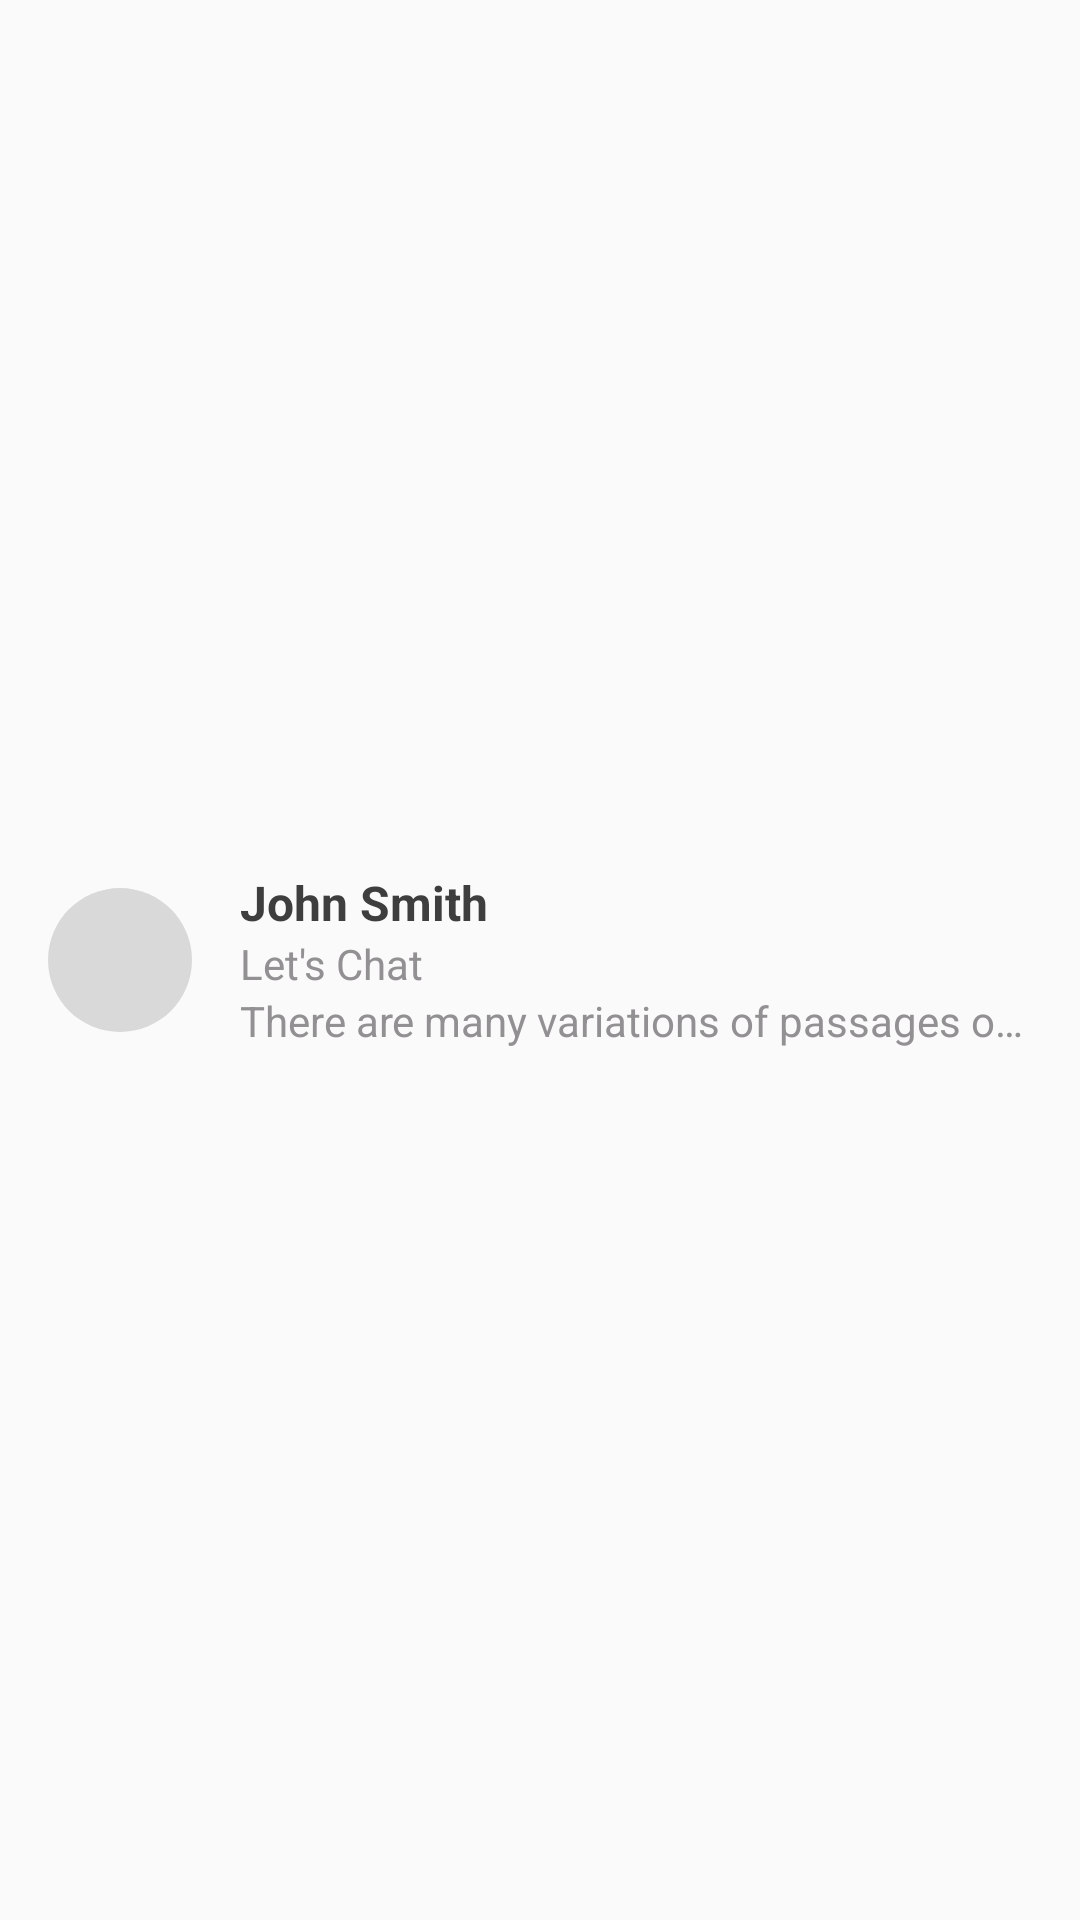

Produce the Android XML layout that renders to this screen, including the resource entries it uses.
<!-- AndroidManifest.xml: application theme AppTheme -->
<!-- res/layout/single_item_messages_list.xml -->
<?xml version="1.0" encoding="utf-8"?>
<LinearLayout xmlns:android="http://schemas.android.com/apk/res/android"
    xmlns:tools="http://schemas.android.com/tools"
    android:layout_width="match_parent"
    android:layout_height="wrap_content"
    android:gravity="center"
    android:padding="@dimen/distance_from_screen_edge">

    <ImageView
        android:id="@+id/sender_profile_picture"
        android:layout_width="@dimen/profile_circle_width_height"
        android:layout_height="@dimen/profile_circle_width_height"
        android:src="@drawable/circle"
        android:contentDescription="@string/profile_picture" />

    <LinearLayout
        android:layout_width="0dp"
        android:layout_height="wrap_content"
        android:layout_weight="1"
        android:orientation="vertical"
        android:paddingLeft="@dimen/distance_from_screen_edge"
        android:paddingStart="@dimen/distance_from_screen_edge"
        android:paddingEnd="0dp"
        android:paddingRight="0dp">

        <TextView
            android:id="@+id/sender_name"
            style="@style/headingTextStyle"
            android:layout_width="match_parent"
            android:layout_height="wrap_content"
            android:ellipsize="end"
            android:maxLines="1"
            android:text="@string/sender_name"
            android:textColor="@color/heading_text_color" />

        <TextView
            android:id="@+id/message_subject"
            style="@style/subHeadingTextStyle"
            android:layout_width="match_parent"
            android:layout_height="wrap_content"
            android:ellipsize="end"
            android:maxLines="1"
            android:text="@string/message_subject"
            android:textColor="@color/subheading_text_color" />

        <TextView
            android:id="@+id/message_body"
            style="@style/subHeadingTextStyle"
            android:textColor="@color/subheading_text_color"
            android:layout_width="match_parent"
            android:layout_height="wrap_content"
            android:ellipsize="end"
            android:maxLines="1"
            android:text="@string/message_body" />

    </LinearLayout>

</LinearLayout>
<!-- resources referenced by this layout -->
<resources>
  <color name="heading_text_color">#3e3e3e</color>
  <color name="subheading_text_color">#929092</color>
  <dimen name="distance_from_screen_edge">16dp</dimen>
  <dimen name="profile_circle_width_height">48dp</dimen>
  <!-- drawable circle (drawable) -->
  <?xml version="1.0" encoding="utf-8"?>
  <shape xmlns:android="http://schemas.android.com/apk/res/android"
      android:shape="oval">
      <size android:width="24dp" android:height="24dp"/>
      <solid android:color="#d9d9d9"/>
  </shape>
  <string name="message_body">There are many variations of passages of Lorem Ipsum available, but the majority have suffered alteration in some form, by injected humour, or randomised words which don\'t look even slightly believable. If you are going to use a passage of Lorem Ipsum, you need to be sure there isn\'t anything embarrassing hidden in the middle of text. All the Lorem Ipsum generators on the Internet tend to repeat predefined chunks as necessary.
          \n
          \nThere are many variations of passages of Lorem Ipsum available, but the majority have suffered alteration in some form, by injected humour, or randomised words which don\'t look even slightly believable. If you are going to use a passage of Lorem Ipsum, you need to be sure there isn\'t anything embarrassing hidden in the middle of text. All the Lorem Ipsum generators on the Internet tend to repeat predefined chunks as necessary.
      \nThere are many variations of passages of Lorem Ipsum available, but the majority have suffered alteration in some form, by injected humour, or randomised words which don\'t look even slightly believable. If you are going to use a passage of Lorem Ipsum, you need to be sure there isn\'t anything embarrassing hidden in the middle of text. All the Lorem Ipsum generators on the Internet tend to repeat predefined chunks as necessary.
          \n
          \nThere are many variations of passages of Lorem Ipsum available, but the majority have suffered alteration in some form, by injected humour, or randomised words which don\'t look even slightly believable. If you are going to use a passage of Lorem Ipsum, you need to be sure there isn\'t anything embarrassing hidden in the middle of text. All the Lorem Ipsum generators on the Internet tend to repeat predefined chunks as necessary
          predefined chunks as necessary.
      </string>
  <string name="message_subject">Let\'s Chat</string>
  <string name="profile_picture">Profile Picture</string>
  <string name="sender_name">John Smith</string>
  <style name="headingTextStyle">
          <item name="android:textStyle">bold</item>
          <item name="android:textSize">@dimen/headingTextSize</item>
      </style>
  <style name="subHeadingTextStyle">
          <item name="android:textStyle">normal</item>
          <item name="android:textSize">@dimen/subheadingTextSize</item>
      </style>
  <style name="AppTheme" parent="Theme.AppCompat.Light.NoActionBar">
          
          <item name="colorPrimary">@color/colorPrimary</item>
          <item name="colorPrimaryDark">@color/colorPrimaryDark</item>
          <item name="colorAccent">@color/colorAccent</item>
      </style>
  <dimen name="headingTextSize">16sp</dimen>
  <dimen name="subheadingTextSize">14sp</dimen>
  <color name="colorPrimary">#cd4338</color>
  <color name="colorPrimaryDark">#9f332a</color>
  <color name="colorAccent">#cd4239</color>
</resources>
